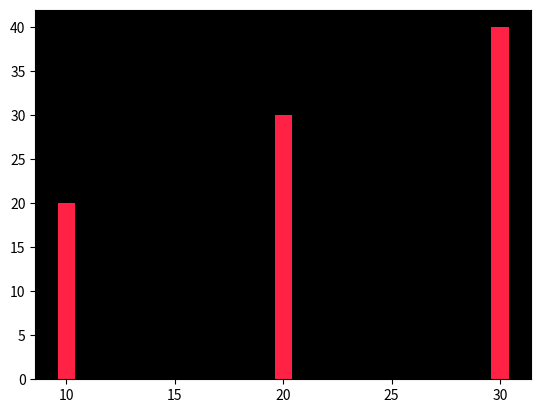

Recreate this plot in Python.
import numpy
import matplotlib.pyplot as plt
x=[10,20,30]
height=[20,30,40]
plt.bar(x, height, color="#ff2244",align="center")
plt.gca().set_facecolor("black")
